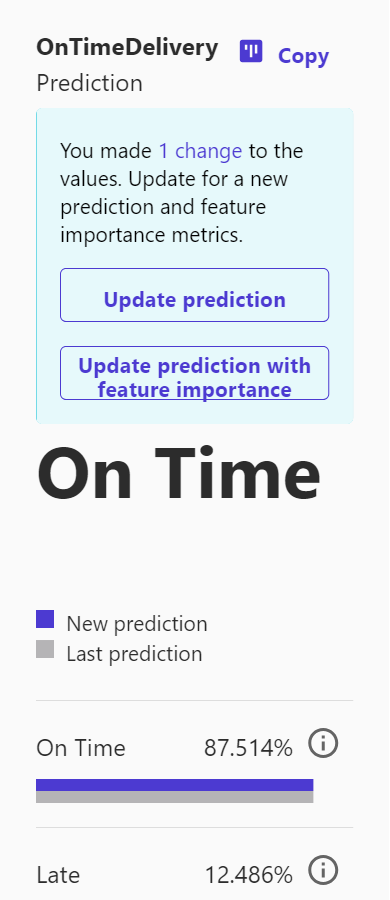

The data file committed next to this chart (first rows):
label, probability
On Time, 0.8751
Late, 0.1249
